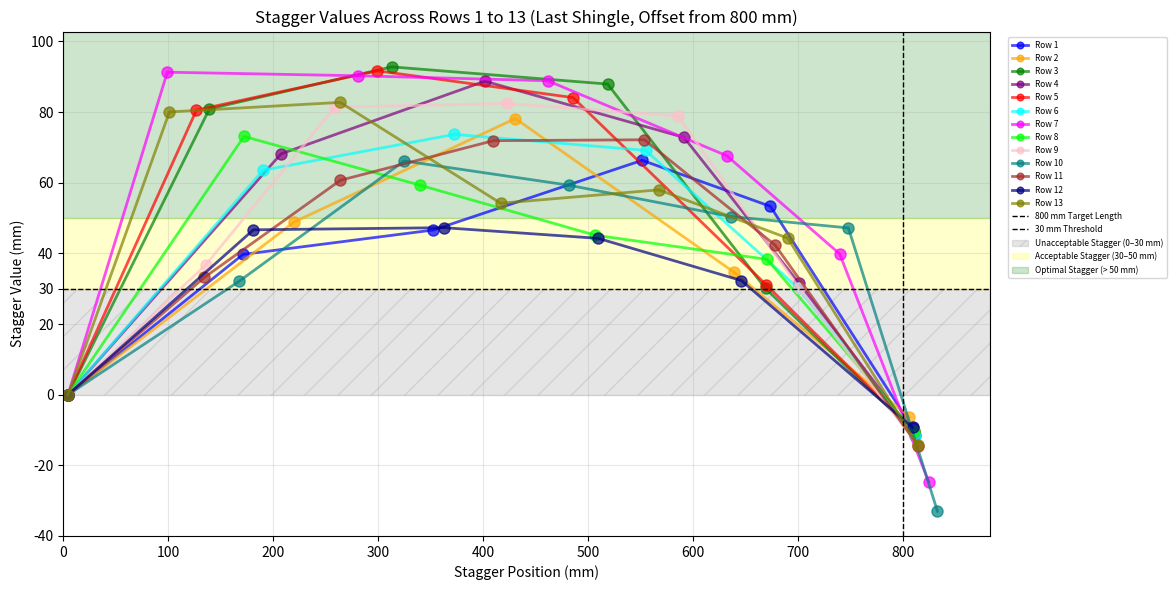

The matplotlib source for this figure:
import matplotlib
matplotlib.use('Agg')  # Use non-interactive backend to ensure plot saves
import matplotlib.pyplot as plt
import numpy as np

# Data for rows, row lengths, and staggers

row1_s=[39.705, 46.606, 66.337, 53.306, 9.554] 
row1=[163.785, 178.339, 196.018, 119.157, 140.261] 
row1_length=[809.560]


row2_s=[48.914, 78.156, 34.663, 3.242] 
row2=[212.698, 207.581, 205.356, 171.682] 
row2_length=[806.318]

row3_s=[80.905, 92.782, 87.919, 30.057, 4.235] 
row3=[131.793, 170.687, 202.718, 147.494, 145.861] 
row3_length=[810.553]


row4_s=[68.149, 88.739, 72.808, 31.659, 0.885] 
row4=[199.942, 191.277, 186.788, 106.344, 115.087] 
row4_length=[811.437]


row5_s=[80.544, 91.671, 84.083, 31.129, 1.027] 
row5=[119.398, 169.214, 183.690, 180.920, 145.189] 
row5_length=[810.411]


row6_s=[63.532, 73.676, 69.134, 30.259, 1.300] 
row6=[182.930, 179.358, 179.147, 142.045, 116.230] 
row6_length=[811.711]


row7_s=[91.277, 90.269, 88.859, 67.614, 39.851, 12.989] 
row7=[91.653, 178.546, 177.949, 167.719, 104.465, 89.368] 
row7_length=[824.700]


row8_s=[73.091, 59.287, 45.140, 38.305, 14.364] 
row8=[164.744, 164.742, 163.802, 160.885, 144.163] 
row8_length=[810.336]


row9_s=[36.660, 81.361, 82.425, 78.887, 30.267, 4.089] 
row9=[128.084, 120.040, 160.786, 160.264, 112.265, 117.984] 
row9_length=[814.424]


row10_s=[32.119, 66.151, 59.294, 50.412, 47.194, 18.589] 
row10=[160.203, 154.073, 153.929, 151.382, 109.047, 89.379] 
row10_length=[833.014]


row11_s=[33.206, 60.685, 71.893, 72.146, 42.307, 18.584] 
row11=[126.997, 126.593, 142.722, 141.038, 121.544, 140.535] 
row11_length=[814.429]


row12_s=[46.663, 47.265, 44.255, 32.314, 5.187] 
row12=[173.660, 178.388, 144.048, 133.485, 167.662] 
row12_length=[809.242]


row13_s=[80.022, 82.739, 54.190, 57.978, 44.297, 5.052] 
row13=[93.638, 159.761, 149.840, 147.836, 119.804, 128.416] 
row13_length=[814.294]



#######################################


# Combine into final lists
rows = [
    [0] + row1, [0] + row2, [0] + row3, [0] + row4, [0] + row5,
    [0] + row6, [0] + row7, [0] + row8, [0] + row9, [0] + row10,
    [0] + row11, [0] + row12, [0] + row13
]

row_lengths = [
    row1_length[0], row2_length[0], row3_length[0], row4_length[0], row5_length[0],
    row6_length[0], row7_length[0], row8_length[0], row9_length[0], row10_length[0],
    row11_length[0], row12_length[0], row13_length[0]
]

staggers = [
    [0] + row1_s, [0] + row2_s, [0] + row3_s, [0] + row4_s, [0] + row5_s,
    [0] + row6_s, [0] + row7_s, [0] + row8_s, [0] + row9_s, [0] + row10_s,
    [0] + row11_s, [0] + row12_s, [0] + row13_s
]





# Colors for each row (13 colors)
colors = [
    'blue', 'orange', 'green', 'purple', 'red', 'cyan', 'magenta',
    'lime', 'pink', 'teal', 'brown', 'navy', 'olive'
]

# Target length (80 cm = 800 mm)
target_length = 800

# Gap between shingles (3 mm)
gap = 3

# Calculate stagger positions and adjust staggers
stagger_positions = []
adjusted_staggers = []
for i, (row, row_length) in enumerate(zip(rows, row_lengths)):
    # Calculate stagger positions (left edge of shingles 2, 3, ..., n + gap/2, plus row_length for offset)
    n_shingles = len(row)
    cum_widths = [0]  # Start at 0
    for j in range(n_shingles):
        cum_widths.append(cum_widths[-1] + row[j] + (gap if j < n_shingles-1 else 0))
    # Stagger positions at gaps (left edge of next shingle + gap/2)
    stag_pos = [cum_widths[j] + gap/2 for j in range(1, n_shingles)]
    # Use all staggers, replace or append offset
    stagger_data = staggers[i].copy()  # Use all provided staggers
    offset = 800 - row_length  # Negative offset for excess length
    if len(stagger_data) == n_shingles:  # If staggers match shingles, replace last
        stagger_data[-1] = max(offset, -40)
    else:  # Otherwise, append offset
        stagger_data.append(max(offset, -40))
    # Ensure x and y have same length
    n_staggers = len(stagger_data)
    x_positions = stag_pos[:n_staggers-1] + [row_length]  # Last point at row_length
    stagger_positions.append(x_positions)
    adjusted_staggers.append(stagger_data)
    
    # Debug print to verify stagger values and positions
    print(f"Row {i+1}: Staggers = {stagger_data}, X = {x_positions}")

# Define default axis bounds
default_y_max = 90  # Default y-axis upper bound (mm)
default_x_max = max(row_lengths) + 50  # Max row length + padding

# Calculate actual maximum stagger value
max_stagger = max(max(abs(s) for s in stagger) for stagger in adjusted_staggers)  # Max absolute stagger

# Adjust y-axis and x-axis bounds
y_max = max(default_y_max, max_stagger + 10)  # Add padding
x_max = max(default_x_max, max(row_lengths) + 10)  # Max row length + padding

# Create the figure
plt.figure(figsize=(14, 6))

# Plot a curve for each row
for i, (stagger_data, x_positions, color) in enumerate(zip(adjusted_staggers, stagger_positions, colors), 1):
    n_staggers = len(stagger_data)
    n_positions = len(x_positions)
    
    # Verify lengths match
    if n_staggers != n_positions:
        print(f"Error: Row {i} x has {n_positions} elements, y has {n_staggers} elements")
        continue
    
    # Plot all staggers with circle markers
    plt.plot(x_positions, stagger_data, marker='o', linestyle='-', label=f'Row {i}', color=color, linewidth=2, markersize=8, alpha=0.7)

# Add vertical line at 800 mm
plt.axvline(x=target_length, color='black', linestyle='--', linewidth=1, label='800 mm Target Length')

# Add horizontal line at 30 mm
plt.axhline(y=30, color='black', linestyle='--', linewidth=1, label='30 mm Threshold')

# Shade region between 0 mm and 30 mm (unacceptable stagger) with gray hatching
plt.fill_between(
    x=[0, x_max], 
    y1=0, 
    y2=30, 
    color='gray', 
    hatch='/', 
    alpha=0.2, 
    label='Unacceptable Stagger (0–30 mm)'
)

# Shade region between 30 mm and 50 mm
plt.fill_between(
    x=[0, x_max], 
    y1=30, 
    y2=50, 
    color='yellow', 
    alpha=0.2, 
    label='Acceptable Stagger (30–50 mm)'
)

# Shade region above 50 mm
plt.fill_between(
    x=[0, x_max], 
    y1=50, 
    y2=y_max, 
    color='green', 
    alpha=0.2, 
    label='Optimal Stagger (> 50 mm)'
)


plt.xlim(0, x_max)
plt.ylim(-40, y_max)

plt.gca().set_aspect('auto')

plt.yticks(list(plt.yticks()[0]) + [30])


# Customize the plot
plt.xlabel('Stagger Position (mm)')
plt.ylabel('Stagger Value (mm)')
plt.title(f'Stagger Values Across Rows 1 to {len(adjusted_staggers)} (Last Shingle, Offset from 800 mm)')
plt.grid(True, alpha=0.3)
plt.legend(
    fontsize=6,         # smaller font size
    markerscale=0.6,    # smaller markers
    loc='center left',  # vertically centered on left side of the bbox
    bbox_to_anchor=(1.02, 0.75),  # place legend just outside right border
    borderaxespad=0     # no extra padding between axes and legend box
)
plt.xlim(0, x_max)  # Full range from 0 to max row length + padding
plt.ylim(-40, y_max)  # Cap negative staggers at -40 mm
plt.tight_layout(rect=[0, 0, 0.85, 1])  # leave space on right for legend
plt.savefig('Stagger_Analysis.png', bbox_inches='tight')


plt.show()